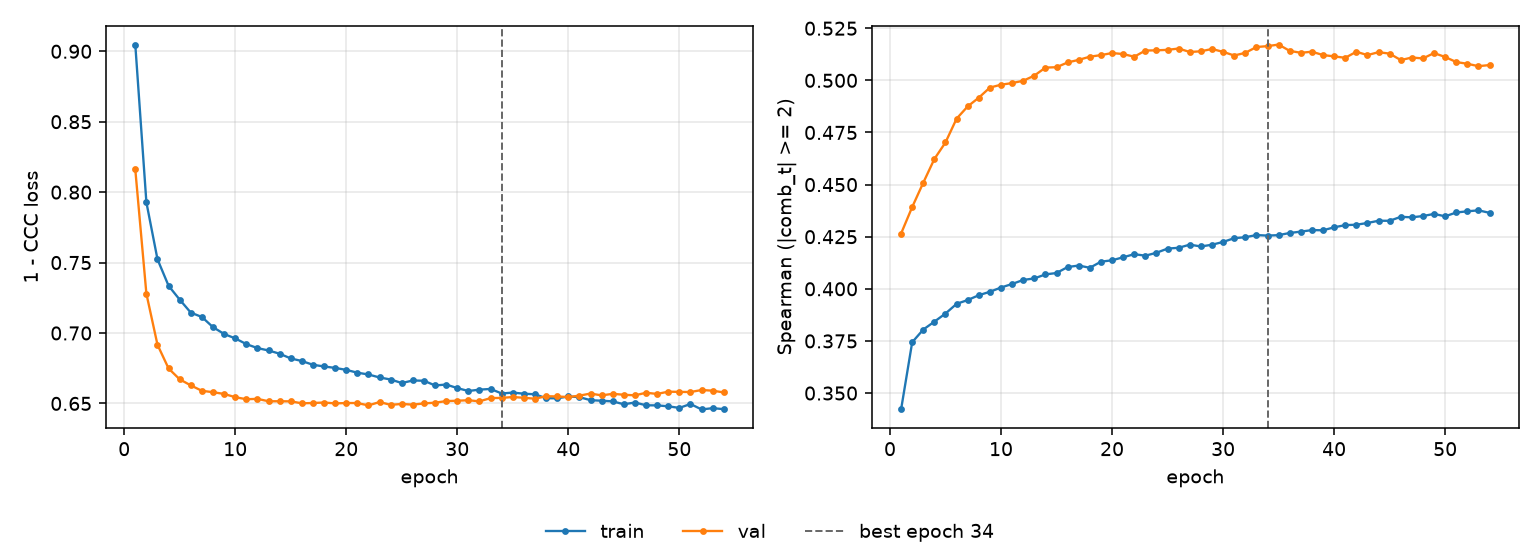

Values plotted in this chart, from the file beside it:
epoch, tr_loss, vl_loss, tr_sp, vl_sp, is_best
1, 0.9048, 0.8161, 0.3421, 0.4265, False
2, 0.7928, 0.7279, 0.3744, 0.4392, False
3, 0.7523, 0.6916, 0.3805, 0.4509, False
4, 0.7335, 0.6748, 0.3843, 0.4623, False
5, 0.7237, 0.6671, 0.3882, 0.4702, False
6, 0.7145, 0.6628, 0.3928, 0.4816, False
7, 0.7114, 0.659, 0.3946, 0.4875, False
8, 0.7041, 0.658, 0.3969, 0.4917, False
9, 0.6993, 0.6567, 0.3986, 0.4965, False
10, 0.6962, 0.6544, 0.4006, 0.4979, False
11, 0.6921, 0.653, 0.4023, 0.4987, False
12, 0.6893, 0.6532, 0.4043, 0.4998, False
13, 0.6876, 0.6515, 0.405, 0.5023, False
14, 0.6853, 0.6516, 0.4069, 0.5061, False
15, 0.6819, 0.6515, 0.4076, 0.5063, False
16, 0.6801, 0.6501, 0.4105, 0.5086, False
17, 0.6774, 0.6503, 0.4112, 0.5098, False
18, 0.6762, 0.6506, 0.4101, 0.5114, False
19, 0.6752, 0.65, 0.413, 0.5121, False
20, 0.6738, 0.6503, 0.4137, 0.5131, False
21, 0.6718, 0.6503, 0.4151, 0.5126, False
22, 0.6706, 0.6486, 0.4166, 0.5113, False
23, 0.6684, 0.651, 0.4159, 0.5143, False
24, 0.667, 0.649, 0.4173, 0.5144, False
25, 0.6645, 0.6496, 0.4193, 0.5146, False
26, 0.6663, 0.6491, 0.4197, 0.5153, False
27, 0.6661, 0.65, 0.4212, 0.5136, False
28, 0.6627, 0.6505, 0.4203, 0.5139, False
29, 0.6634, 0.6517, 0.4212, 0.5151, False
30, 0.6609, 0.6519, 0.4225, 0.5137, False
31, 0.6588, 0.6523, 0.4243, 0.5119, False
32, 0.6598, 0.6515, 0.4248, 0.5132, False
33, 0.6603, 0.6538, 0.4258, 0.516, False
34, 0.6571, 0.6539, 0.4255, 0.5164, True
35, 0.6577, 0.6546, 0.4258, 0.5172, False
36, 0.6569, 0.654, 0.4268, 0.5141, False
37, 0.6565, 0.6533, 0.4274, 0.5132, False
38, 0.6537, 0.6551, 0.4282, 0.5137, False
39, 0.6536, 0.655, 0.4281, 0.5121, False
40, 0.6549, 0.6545, 0.4295, 0.5115, False
41, 0.6545, 0.6555, 0.4306, 0.5108, False
42, 0.6523, 0.657, 0.4308, 0.5137, False
43, 0.6519, 0.6557, 0.4316, 0.5121, False
44, 0.6515, 0.6568, 0.4327, 0.5135, False
45, 0.6494, 0.6562, 0.4326, 0.5128, False
46, 0.6506, 0.6558, 0.4345, 0.5097, False
47, 0.6487, 0.6576, 0.4343, 0.5109, False
48, 0.6486, 0.6568, 0.4349, 0.5105, False
49, 0.648, 0.6583, 0.4359, 0.5131, False
50, 0.6468, 0.6582, 0.4348, 0.5112, False
51, 0.6496, 0.6581, 0.4366, 0.5088, False
52, 0.6457, 0.6595, 0.4372, 0.508, False
53, 0.6466, 0.6591, 0.4377, 0.5068, False
54, 0.6459, 0.6578, 0.4364, 0.5073, False
